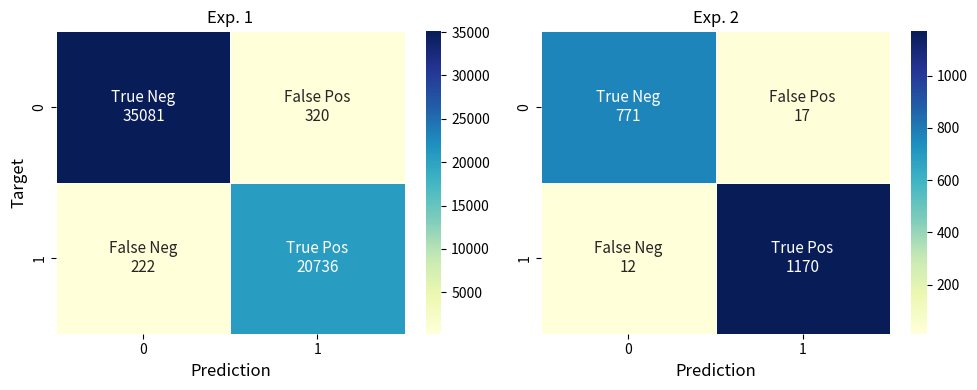

Write Python code to recreate this figure. (Note: this script raises an exception after producing the figure.)
import numpy as np
import seaborn as sns
import matplotlib.pyplot as plt

array1 = [771, 17, 12, 1170]
array2 = [35081, 320, 222, 20736]

names = ['True Neg', 'False Pos', 'False Neg', 'True Pos']

names1 = np.asarray([(name+'\n'+str(val)) for name, val in zip(names, array1)]).reshape(2,2)
names2 = np.asarray([(name+'\n'+str(val)) for name, val in zip(names, array2)]).reshape(2,2)

array1 = np.asarray(array1).reshape(2,2)
array2 = np.asarray(array2).reshape(2,2)

fig, ax =plt.subplots(1,2, figsize=(10,4))
sns.heatmap(array1, ax=ax[1], cmap='YlGnBu', annot=names1, fmt="", annot_kws={'size':11}, linewidths=.5)
ax[1].set_title('Exp. 2')
sns.heatmap(array2, ax=ax[0], cmap='YlGnBu', annot=names2, fmt="", annot_kws={'size':11}, linewidths=.5)
ax[0].set_title('Exp. 1')

ax[0].set_xlabel('Prediction', fontsize=12)
ax[1].set_xlabel('Prediction', fontsize=12)
ax[0].set_ylabel('Target', fontsize=12)

plt.tight_layout()
fig.savefig('../diagrams/confusion.png')